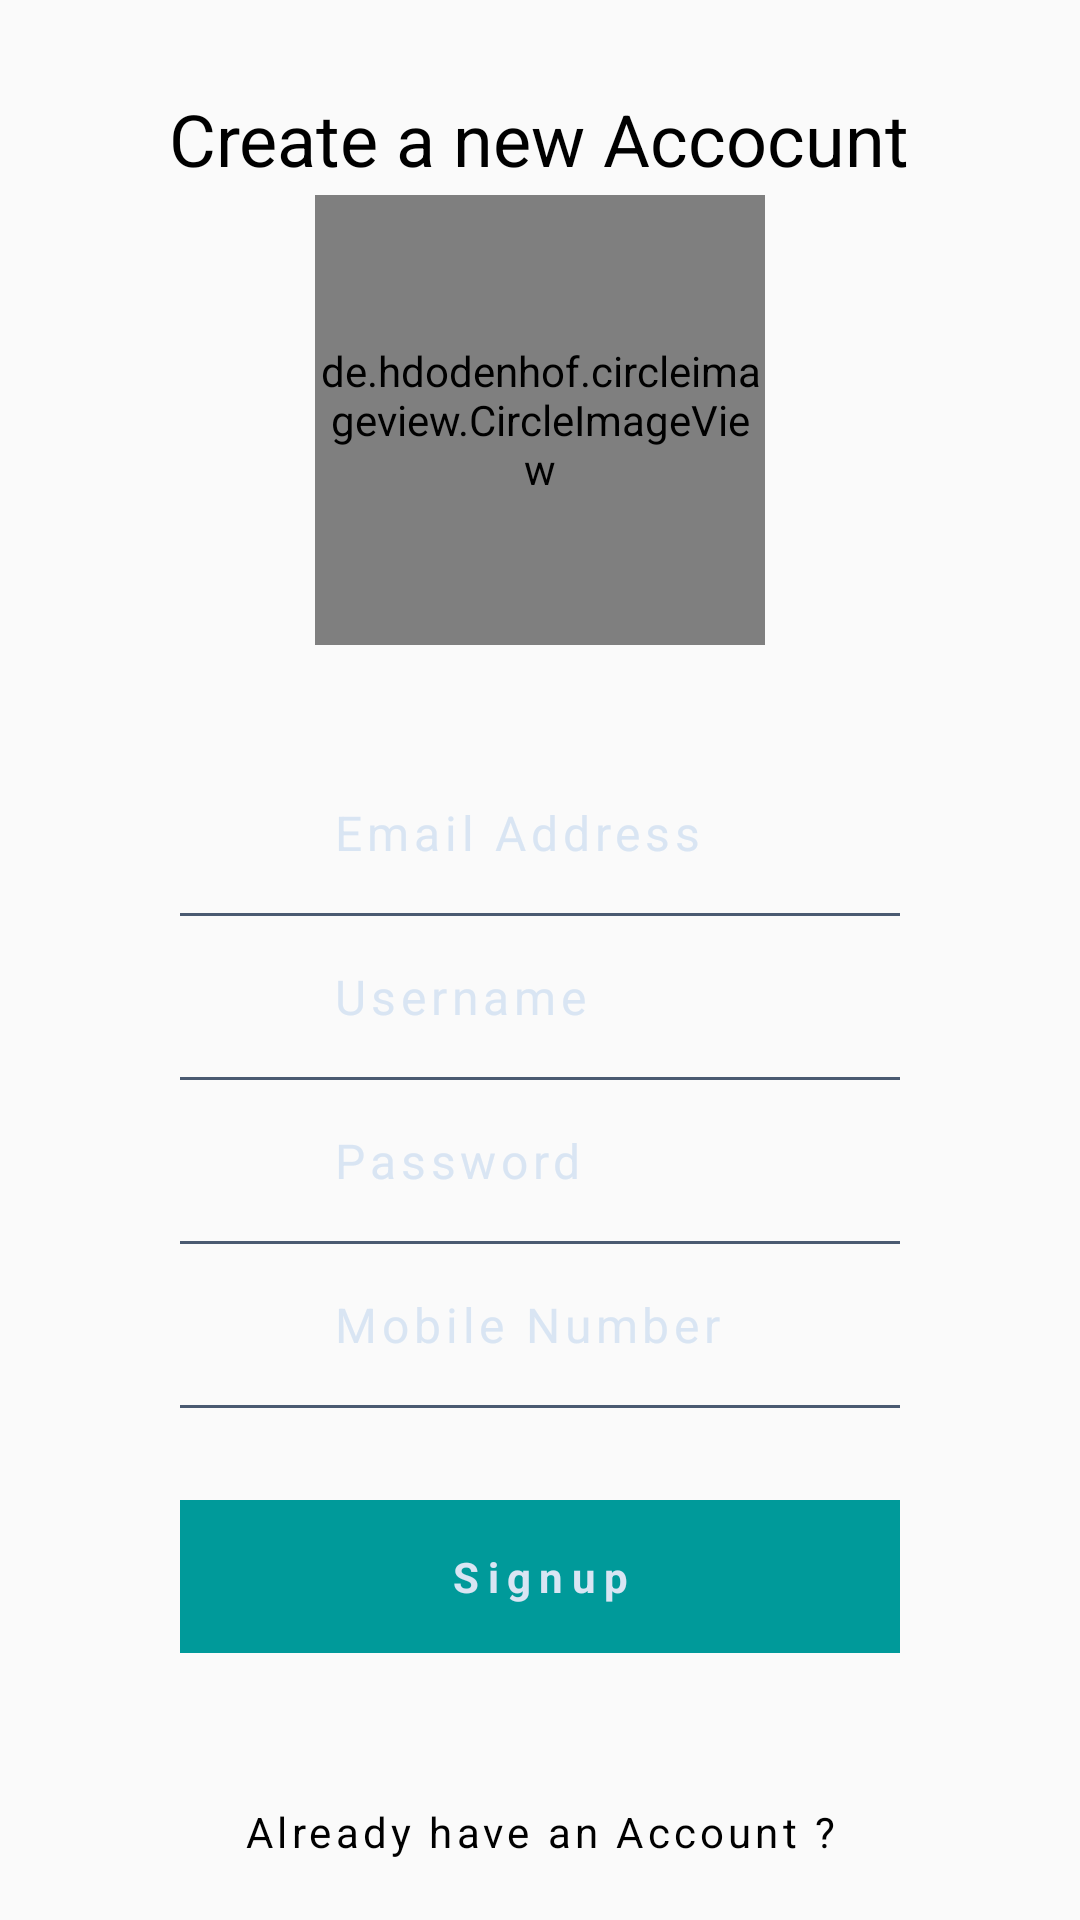

Produce the Android XML layout that renders to this screen, including the resource entries it uses.
<!-- AndroidManifest.xml: application theme AppTheme -->
<!-- res/layout/activity_register.xml -->
<RelativeLayout xmlns:android="http://schemas.android.com/apk/res/android"
    xmlns:app="http://schemas.android.com/apk/res-auto"
    xmlns:tools="http://schemas.android.com/tools"
    android:layout_width="match_parent"
    android:layout_height="match_parent"
    tools:context=".auth.RegisterActivity"
    >

    <de.hdodenhof.circleimageview.CircleImageView
        android:id="@+id/register_image_btn"
        android:layout_width="150dp"
        android:layout_height="150dp"
        android:layout_centerHorizontal="true"
        android:src="@drawable/profil"
        android:background="@android:color/transparent"
        app:layout_constraintBottom_toBottomOf="parent"
        app:layout_constraintEnd_toEndOf="parent"
        app:layout_constraintStart_toStartOf="parent"
        app:layout_constraintTop_toTopOf="parent"
        app:layout_constraintVertical_bias="0.13"
        android:layout_marginTop="65dp"
        />
    <TextView
        android:id="@+id/register_heading"
        android:layout_width="wrap_content"
        android:layout_height="wrap_content"
        android:layout_alignParentTop="true"
        android:layout_centerHorizontal="true"
        android:layout_marginLeft="50dp"
        android:layout_marginRight="50dp"
        android:layout_marginTop="30dp"
        android:text="Create a new Accocunt"
        android:textAlignment="center"
        android:textColor="@color/black"
        android:textSize="24sp" />


    <LinearLayout
        android:layout_width="match_parent"
        android:layout_height="match_parent"
        android:gravity="center"
        android:paddingLeft="60dp"
        android:paddingRight="60dp">


        <LinearLayout
            android:layout_width="match_parent"
            android:layout_height="wrap_content"
            android:orientation="vertical"
            >

            <LinearLayout
                android:layout_width="match_parent"
                android:layout_height="wrap_content"
                android:orientation="horizontal"
                android:padding="16dp"
                android:layout_marginTop="80dp"
                >


                <ImageView
                    android:layout_width="20dp"
                    android:layout_height="20dp"
                    android:layout_gravity="center"/>

                <EditText
                    android:id="@+id/email"
                    android:layout_width="match_parent"
                    android:layout_height="wrap_content"
                    android:hint="Email Address"
                    android:textColorHint="#d9e5f3"
                    android:layout_marginLeft="15dp"
                    android:background="#00000000"
                    android:letterSpacing="0.1"
                    android:textSize="16dp"
                    android:inputType="text"
                    />

            </LinearLayout>


            <LinearLayout
                android:layout_width="match_parent"
                android:layout_height="1dp"
                android:background="#4a5a71"></LinearLayout>
            <LinearLayout
                android:layout_width="match_parent"
                android:layout_height="wrap_content"
                android:orientation="horizontal"
                android:padding="16dp">


                <ImageView
                    android:layout_width="20dp"
                    android:layout_height="20dp"
                    android:layout_gravity="center"/>

                <EditText
                    android:id="@+id/user"
                    android:layout_width="match_parent"
                    android:layout_height="wrap_content"
                    android:hint="Username"
                    android:textColorHint="#d9e5f3"
                    android:layout_marginLeft="15dp"
                    android:background="#00000000"
                    android:letterSpacing="0.1"
                    android:textSize="16dp"
                    android:inputType="text"
                    />

            </LinearLayout>
            <LinearLayout
                android:layout_width="match_parent"
                android:layout_height="1dp"
                android:background="#4a5a71"></LinearLayout>

            <LinearLayout
                android:layout_width="match_parent"
                android:layout_height="wrap_content"
                android:orientation="horizontal"
                android:padding="16dp">


                <ImageView
                    android:layout_width="20dp"
                    android:layout_height="20dp"
                    android:layout_gravity="center"/>


                <EditText
                    android:id="@+id/pass"
                    android:layout_width="match_parent"
                    android:layout_height="wrap_content"
                    android:hint="Password"
                    android:textColorHint="#d9e5f3"
                    android:layout_marginLeft="15dp"
                    android:background="#00000000"
                    android:inputType="textPassword"
                    android:letterSpacing="0.1"
                    android:textSize="16dp"
                    />

            </LinearLayout>

            <LinearLayout
                android:layout_width="match_parent"
                android:layout_height="1dp"
                android:background="#4a5a71"></LinearLayout>
            <LinearLayout
                android:layout_width="match_parent"
                android:layout_height="wrap_content"
                android:orientation="horizontal"
                android:padding="16dp">


                <ImageView
                    android:layout_width="20dp"
                    android:layout_height="20dp"
                    android:layout_gravity="center"/>

                <EditText
                    android:id="@+id/mob"
                    android:layout_width="match_parent"
                    android:layout_height="wrap_content"
                    android:hint="Mobile Number"
                    android:textColorHint="#d9e5f3"
                    android:layout_marginLeft="15dp"
                    android:background="#00000000"
                    android:letterSpacing="0.1"
                    android:textSize="16dp"
                    android:inputType="number"
                    />

            </LinearLayout>
            <LinearLayout
                android:layout_width="match_parent"
                android:layout_height="1dp"
                android:background="#4a5a71"></LinearLayout>

        </LinearLayout>
    </LinearLayout>

    <LinearLayout
        android:layout_width="match_parent"
        android:layout_height="match_parent"
        android:paddingLeft="60dp"
        android:paddingRight="60dp"
        android:orientation="vertical"
        android:gravity="bottom"
        android:layout_marginBottom="20dp"
        >
        <TextView
            android:id="@+id/signup"
            android:layout_width="match_parent"
            android:layout_height="wrap_content"
            android:background="#009a9a"
            android:text="Signup"
            android:textColor="#d9e5f3"
            android:textStyle="bold"
            android:gravity="center"
            android:layout_gravity="bottom"
            android:padding="16dp"
            android:layout_marginBottom="50dp"
            android:letterSpacing="0.2"/>

        <TextView
            android:id="@+id/login"
            android:layout_width="match_parent"
            android:layout_height="wrap_content"
            android:gravity="center"

            android:text="Already have an Account ?"
            android:textColor="@color/black"
            android:letterSpacing="0.1"/>


    </LinearLayout>
    <LinearLayout
        android:layout_width="match_parent"
        android:layout_height="match_parent"
        android:gravity="center"
        android:layout_marginBottom="400dp">


    </LinearLayout>

    <ProgressBar
        android:id="@+id/registerProgressBar"
        style="?android:attr/progressBarStyleHorizontal"
        android:layout_width="match_parent"
        android:layout_height="wrap_content"
        android:layout_alignParentTop="true"
        android:layout_centerHorizontal="true"
        android:indeterminate="true"
        android:visibility="invisible" />



</RelativeLayout>
<!-- resources referenced by this layout -->
<resources>
  <color name="black">#000</color>
  <style name="AppTheme" parent="Theme.AppCompat.Light.NoActionBar">
          
          <item name="colorPrimary">@color/colorPrimary</item>
          <item name="colorPrimaryDark">@color/colorPrimaryDark</item>
          <item name="colorAccent">@color/colorAccent</item>
      </style>
  <color name="colorPrimary">#3F51B5</color>
  <color name="colorPrimaryDark">#303F9F</color>
  <color name="colorAccent">#FF4081</color>
</resources>
